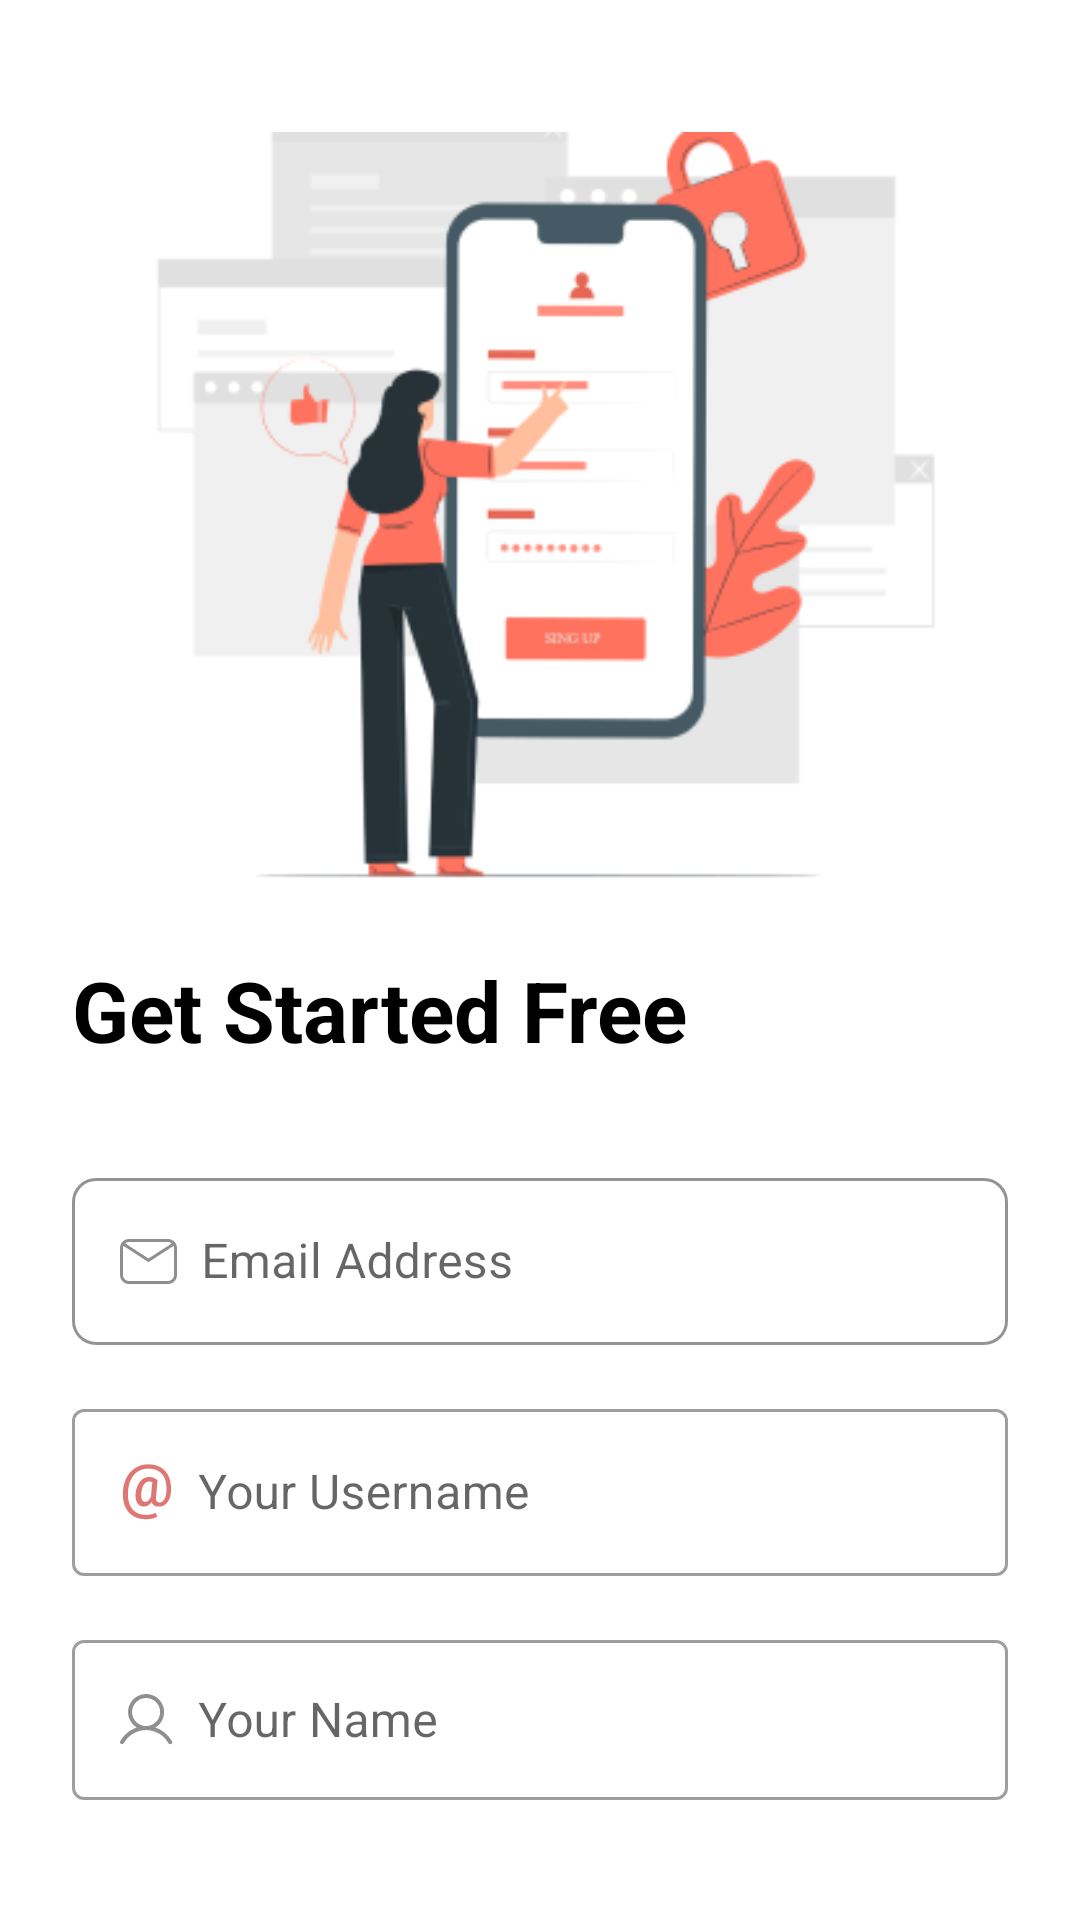

The Android layout XML behind this screen, and the referenced resources:
<!-- AndroidManifest.xml: application theme Theme.AnnotateX_Mobile -->
<!-- res/layout/activity_register.xml -->
<?xml version="1.0" encoding="utf-8"?>
<LinearLayout xmlns:android="http://schemas.android.com/apk/res/android"
    xmlns:app="http://schemas.android.com/apk/res-auto"
    android:layout_width="match_parent"
    android:layout_height="match_parent"
    android:orientation="vertical"
    android:background="@color/white"
    android:padding="24dp">

    
    <ImageView
        android:layout_width="match_parent"
        android:layout_height="250dp"
        android:layout_marginTop="20dp"
        android:layout_marginBottom="24dp"
        android:src="@drawable/get_started_image"
        android:contentDescription="Get Started" />

    
    <TextView
        android:layout_width="match_parent"
        android:layout_height="wrap_content"
        android:text="Get Started Free"
        android:textSize="28sp"
        android:textStyle="bold"
        android:textColor="@color/black"
        android:layout_marginBottom="32dp"/>

    
    <com.google.android.material.textfield.TextInputLayout
        android:layout_width="match_parent"
        android:layout_height="wrap_content"
        android:layout_marginBottom="16dp"
        app:boxStrokeColor="@color/coral_pink"
        app:boxStrokeWidth="1dp"
        app:boxCornerRadiusTopStart="8dp"
        app:boxCornerRadiusTopEnd="8dp"
        app:boxCornerRadiusBottomStart="8dp"
        app:boxCornerRadiusBottomEnd="8dp"
        style="@style/Widget.MaterialComponents.TextInputLayout.OutlinedBox">

        <com.google.android.material.textfield.TextInputEditText
            android:id="@+id/email"
            android:layout_width="match_parent"
            android:layout_height="wrap_content"
            android:hint="Email Address"
            android:inputType="textEmailAddress"
            android:drawableStart="@drawable/ic_email"
            android:drawablePadding="8dp"/>
    </com.google.android.material.textfield.TextInputLayout>

    
    <com.google.android.material.textfield.TextInputLayout
        android:layout_width="match_parent"
        android:layout_height="wrap_content"
        android:layout_marginBottom="16dp"
        style="@style/Widget.MaterialComponents.TextInputLayout.OutlinedBox">

        <com.google.android.material.textfield.TextInputEditText
            android:id="@+id/username"
            android:layout_width="match_parent"
            android:layout_height="wrap_content"
            android:hint="Your Username"
            android:drawableStart="@drawable/ic_username"
            android:drawablePadding="8dp"/>
    </com.google.android.material.textfield.TextInputLayout>

    
    <com.google.android.material.textfield.TextInputLayout
        android:layout_width="match_parent"
        android:layout_height="wrap_content"
        android:layout_marginBottom="16dp"
        style="@style/Widget.MaterialComponents.TextInputLayout.OutlinedBox">

        <com.google.android.material.textfield.TextInputEditText
            android:id="@+id/fullname"
            android:layout_width="match_parent"
            android:layout_height="wrap_content"
            android:hint="Your Name"
            android:drawableStart="@drawable/ic_person"
            android:drawablePadding="8dp"/>
    </com.google.android.material.textfield.TextInputLayout>

    
    <com.google.android.material.textfield.TextInputLayout
        android:layout_width="match_parent"
        android:layout_height="wrap_content"
        android:layout_marginBottom="24dp"
        app:passwordToggleEnabled="true"
        style="@style/Widget.MaterialComponents.TextInputLayout.OutlinedBox">

        <com.google.android.material.textfield.TextInputEditText
            android:id="@+id/password"
            android:layout_width="match_parent"
            android:layout_height="wrap_content"
            android:hint="Password"
            android:inputType="textPassword"

            android:drawableStart="@drawable/ic_key"
            android:drawablePadding="8dp"/>
    </com.google.android.material.textfield.TextInputLayout>

    
    <com.google.android.material.button.MaterialButton
        android:id="@+id/register_button"
        android:layout_width="match_parent"
        android:layout_height="56dp"
        android:text="Sign up"
        android:textAllCaps="false"
        android:textSize="16sp"
        app:cornerRadius="8dp"
        android:backgroundTint="@color/coral_pink"/>

    
    <TextView
        android:layout_width="match_parent"
        android:layout_height="wrap_content"
        android:text="Or sign up with"
        android:textAlignment="center"
        android:textColor="@color/gray"
        android:layout_marginTop="24dp"
        android:layout_marginBottom="24dp"/>

    
    <LinearLayout
        android:layout_width="match_parent"
        android:layout_height="wrap_content"
        android:orientation="horizontal"
        android:gravity="center">

        <ImageView
            android:id="@+id/google_signup"
            android:layout_width="48dp"
            android:layout_height="48dp"
            android:src="@drawable/ic_google"
            android:padding="12dp"
            android:background="@drawable/social_button_background"
            android:layout_marginEnd="16dp"/>

        <ImageView
            android:id="@+id/apple_signup"
            android:layout_width="48dp"
            android:layout_height="48dp"
            android:src="@drawable/ic_apple"
            android:padding="12dp"
            android:background="@drawable/social_button_background"
            android:layout_marginEnd="16dp"/>

        <ImageView
            android:id="@+id/facebook_signup"
            android:layout_width="48dp"
            android:layout_height="48dp"
            android:src="@drawable/ic_facebook"
            android:padding="12dp"
            android:background="@drawable/social_button_background"/>
    </LinearLayout>

    
    <LinearLayout
        android:layout_width="wrap_content"
        android:layout_height="wrap_content"
        android:layout_gravity="center"
        android:layout_marginTop="24dp"
        android:orientation="horizontal">

        <TextView
            android:layout_width="wrap_content"
            android:layout_height="wrap_content"
            android:text="Already have an account? "
            android:textColor="@color/gray"/>

        <TextView
            android:id="@+id/login_link"
            android:layout_width="wrap_content"
            android:layout_height="wrap_content"
            android:text="Sign in"
            android:textStyle="bold"
            android:textColor="@color/coral_pink"
            android:clickable="true"
            android:focusable="true"
            android:background="?attr/selectableItemBackground"/>
    </LinearLayout>

</LinearLayout>
<!-- resources referenced by this layout -->
<resources>
  <color name="black">#FF000000</color>
  <color name="coral_pink">#FF7B7B</color>
  <color name="gray">#757575</color>
  <color name="white">#FFFFFFFF</color>
  <!-- drawable ic_apple (drawable) -->
  <vector xmlns:android="http://schemas.android.com/apk/res/android"
      android:width="23dp"
      android:height="29dp"
      android:viewportWidth="23"
      android:viewportHeight="29">
    <path
        android:pathData="M16.971,21.241C15.915,22.381 14.763,22.201 13.654,21.661C12.48,21.109 11.403,21.085 10.164,21.661C8.613,22.405 7.794,22.189 6.868,21.241C1.612,15.205 2.387,6.013 8.354,5.677C9.808,5.761 10.821,6.565 11.672,6.637C12.943,6.349 14.16,5.521 15.517,5.629C17.143,5.773 18.371,6.493 19.179,7.789C15.818,10.033 16.615,14.965 19.696,16.345C19.082,18.145 18.285,19.933 16.96,21.253L16.971,21.241ZM11.564,5.605C11.403,2.928 13.352,0.72 15.592,0.504C15.905,3.6 13.072,5.905 11.564,5.605Z"
        android:fillColor="#000000"/>
  </vector>
  <!-- drawable ic_email (drawable) -->
  <vector xmlns:android="http://schemas.android.com/apk/res/android"
      android:width="19dp"
      android:height="15dp"
      android:viewportWidth="19"
      android:viewportHeight="15">
    <path
        android:pathData="M3,0H16C16.796,0 17.559,0.316 18.121,0.879C18.684,1.441 19,2.204 19,3V12C19,12.796 18.684,13.559 18.121,14.121C17.559,14.684 16.796,15 16,15H3C2.204,15 1.441,14.684 0.879,14.121C0.316,13.559 0,12.796 0,12V3C0,2.204 0.316,1.441 0.879,0.879C1.441,0.316 2.204,0 3,0ZM3,1C2.5,1 2.06,1.17 1.72,1.47L9.5,6.5L17.28,1.47C16.94,1.17 16.5,1 16,1H3ZM9.5,7.71L1.13,2.28C1.05,2.5 1,2.75 1,3V12C1,12.53 1.211,13.039 1.586,13.414C1.961,13.789 2.47,14 3,14H16C16.53,14 17.039,13.789 17.414,13.414C17.789,13.039 18,12.53 18,12V3C18,2.75 17.95,2.5 17.87,2.28L9.5,7.71Z"
        android:fillColor="#8F8F8F"/>
  </vector>
  <!-- drawable social_button_background (drawable) -->
  <?xml version="1.0" encoding="utf-8"?>
  <shape xmlns:android="http://schemas.android.com/apk/res/android"
      android:shape="rectangle">
      <corners android:radius="8dp"/>
      <stroke
          android:width="1dp"
          android:color="#E0E0E0"/>
      <solid android:color="@color/white"/>
  </shape>
  <style name="Theme.AnnotateX_Mobile" parent="Base.Theme.AnnotateX_Mobile">
          <item name="android:statusBarColor">#F7F1F1</item>
          <item name="android:windowLightStatusBar">true</item>
      </style>
  <color name="my_light_primary">#6200EE</color>
  <color name="my_light_on_primary">#FFFFFF</color>
  <color name="my_light_secondary">#03DAC6</color>
  <color name="my_light_on_secondary">#000000</color>
  <color name="my_light_on_background">#000000</color>
  <color name="my_light_surface">#FFFFFF</color>
  <color name="my_light_on_surface">#000000</color>
  <color name="my_light_error">#B00020</color>
  <color name="my_light_on_error">#FFFFFF</color>
  <color name="my_elevation_overlay">#1F000000</color>
  <style name="WindowAnimationTransition">
          <item name="android:windowEnterAnimation">@android:anim/fade_in</item>
          <item name="android:windowExitAnimation">@android:anim/fade_out</item>
      </style>
</resources>
